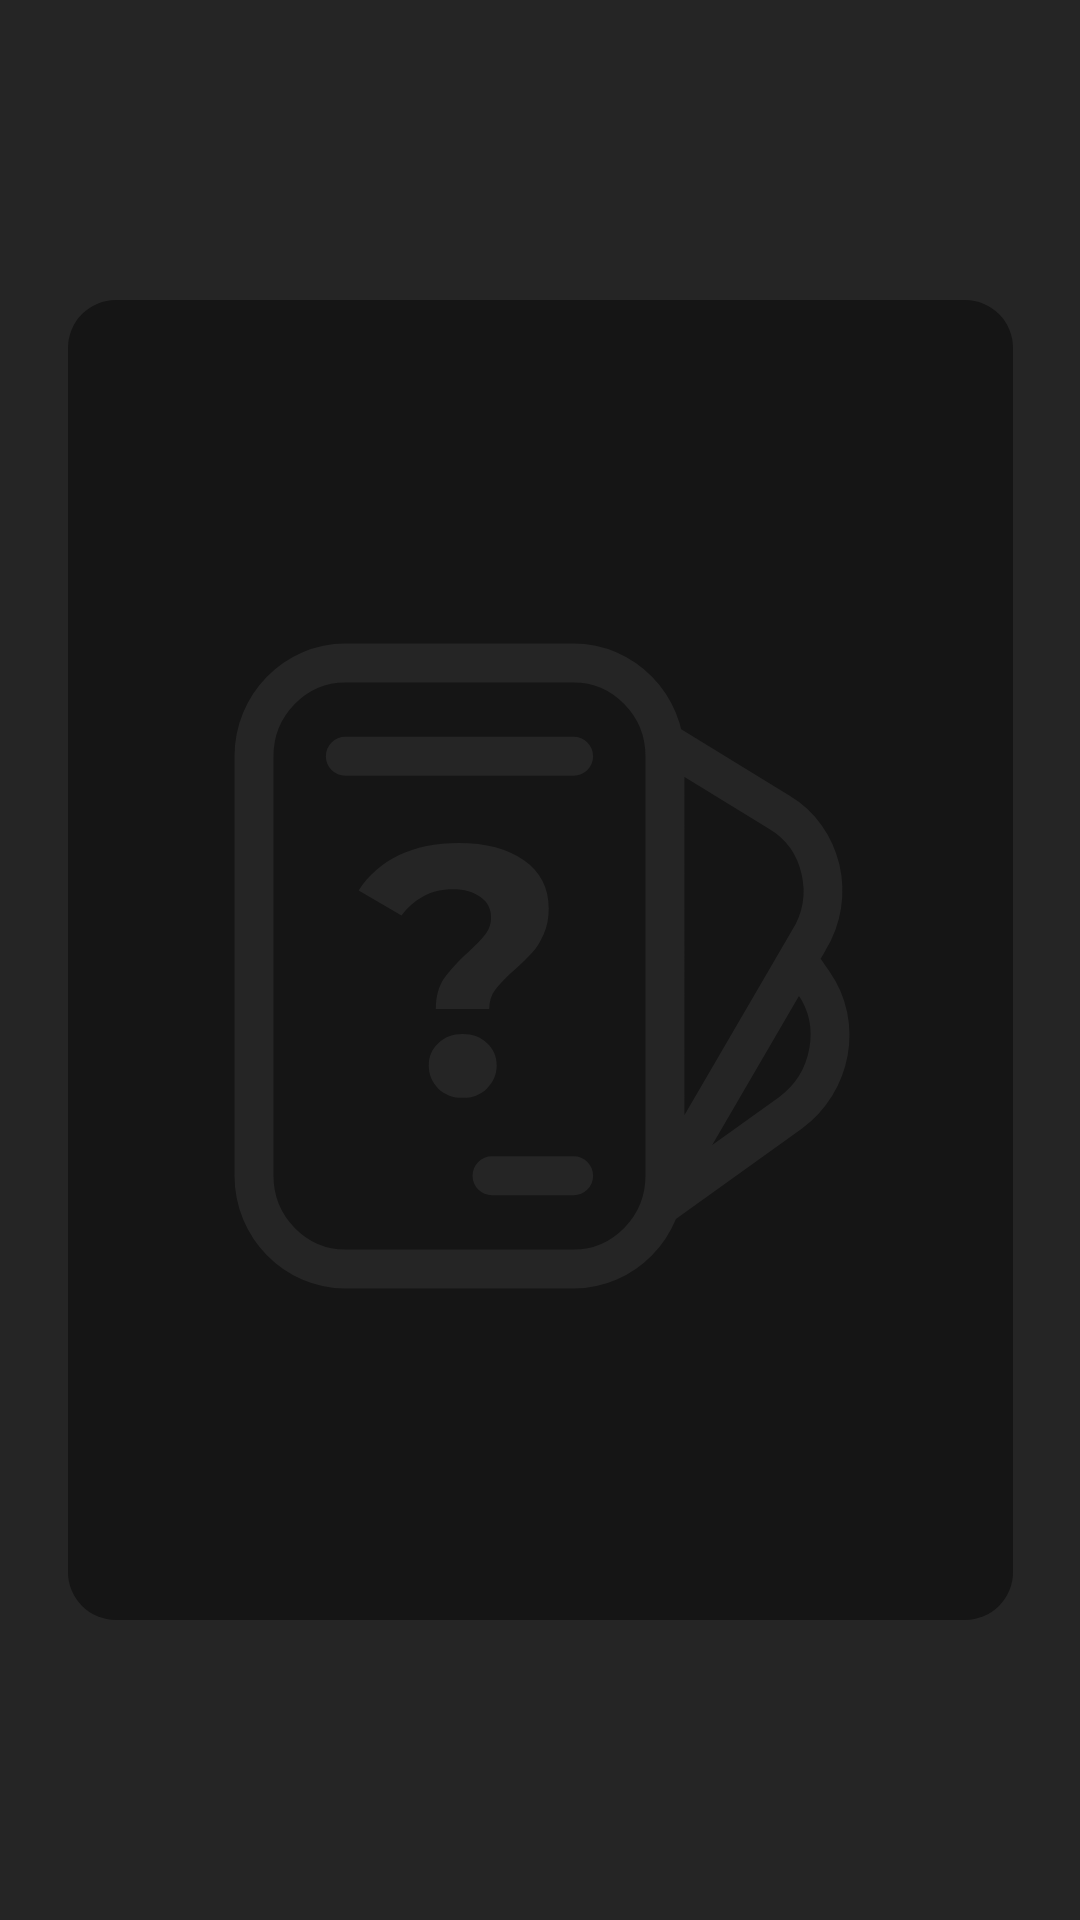

The Android layout XML behind this screen, and the referenced resources:
<!-- AndroidManifest.xml: application theme Theme.Scrybary -->
<!-- res/layout/fragment_image_dialog.xml -->
<?xml version="1.0" encoding="utf-8"?>
<layout xmlns:android="http://schemas.android.com/apk/res/android"
    xmlns:app="http://schemas.android.com/apk/res-auto">

    <data>

        <variable
            name="backListener"
            type="com.alexschutz.scrybary.view.BackButtonListener" />

    </data>

    <RelativeLayout
        android:layout_width="match_parent"
        android:layout_height="match_parent"
        android:orientation="vertical">

        <ImageView
            android:layout_width="match_parent"
            android:layout_height="wrap_content"
            android:layout_centerInParent="true"
            android:contentDescription="@string/card_image_is_loading"
            android:scaleType="center"
            android:src="@drawable/card_placeholder" />

        <androidx.viewpager2.widget.ViewPager2
            android:id="@+id/vp_images"
            android:layout_width="match_parent"
            android:layout_height="match_parent"
            android:onClick="@{backListener::onBackPressed}" />

    </RelativeLayout>
</layout>
<!-- resources referenced by this layout -->
<resources>
  <!-- drawable card_placeholder: vector/xml drawable (drawable, 2340 chars, omitted) -->
  <string name="card_image_is_loading">Card image is loading!</string>
  <style name="Theme.Scrybary" parent="Theme.MaterialComponents.DayNight.NoActionBar">
  
          
          <item name="colorPrimary">@color/mid_purple</item>
          <item name="colorPrimaryVariant">@color/dark_purple</item>
          <item name="colorOnPrimary">@color/primary_off_white</item>
  
          
          <item name="colorSecondary">@color/light_purple</item>
          <item name="colorSecondaryVariant">@color/primary_off_white</item>
          <item name="colorOnSecondary">@color/dimmed_grey</item>
  
          
          <item name="android:statusBarColor">?attr/colorPrimaryVariant</item>
  
          
          <item name="android:windowBackground">@color/primary_grey</item>
          <item name="android:textColor">@color/primary_off_white</item>
          <item name="android:textColorSecondary">@color/primary_off_white</item>
  
          <item name="android:textViewStyle">@style/TextViewStyleDark</item>
  
      </style>
  <color name="mid_purple">#7959A1</color>
  <color name="dark_purple">#5A3787</color>
  <color name="primary_off_white">#F5F5F5</color>
  <color name="light_purple">#9884B2</color>
  <color name="dimmed_grey">#424242</color>
  <color name="primary_grey">#252525</color>
  <style name="TextViewStyleDark" parent="android:Widget.TextView">
          <item name="fontFamily">@font/montserrat</item>
          <item name="android:textColor">@color/primary_off_white</item>
      </style>
</resources>
